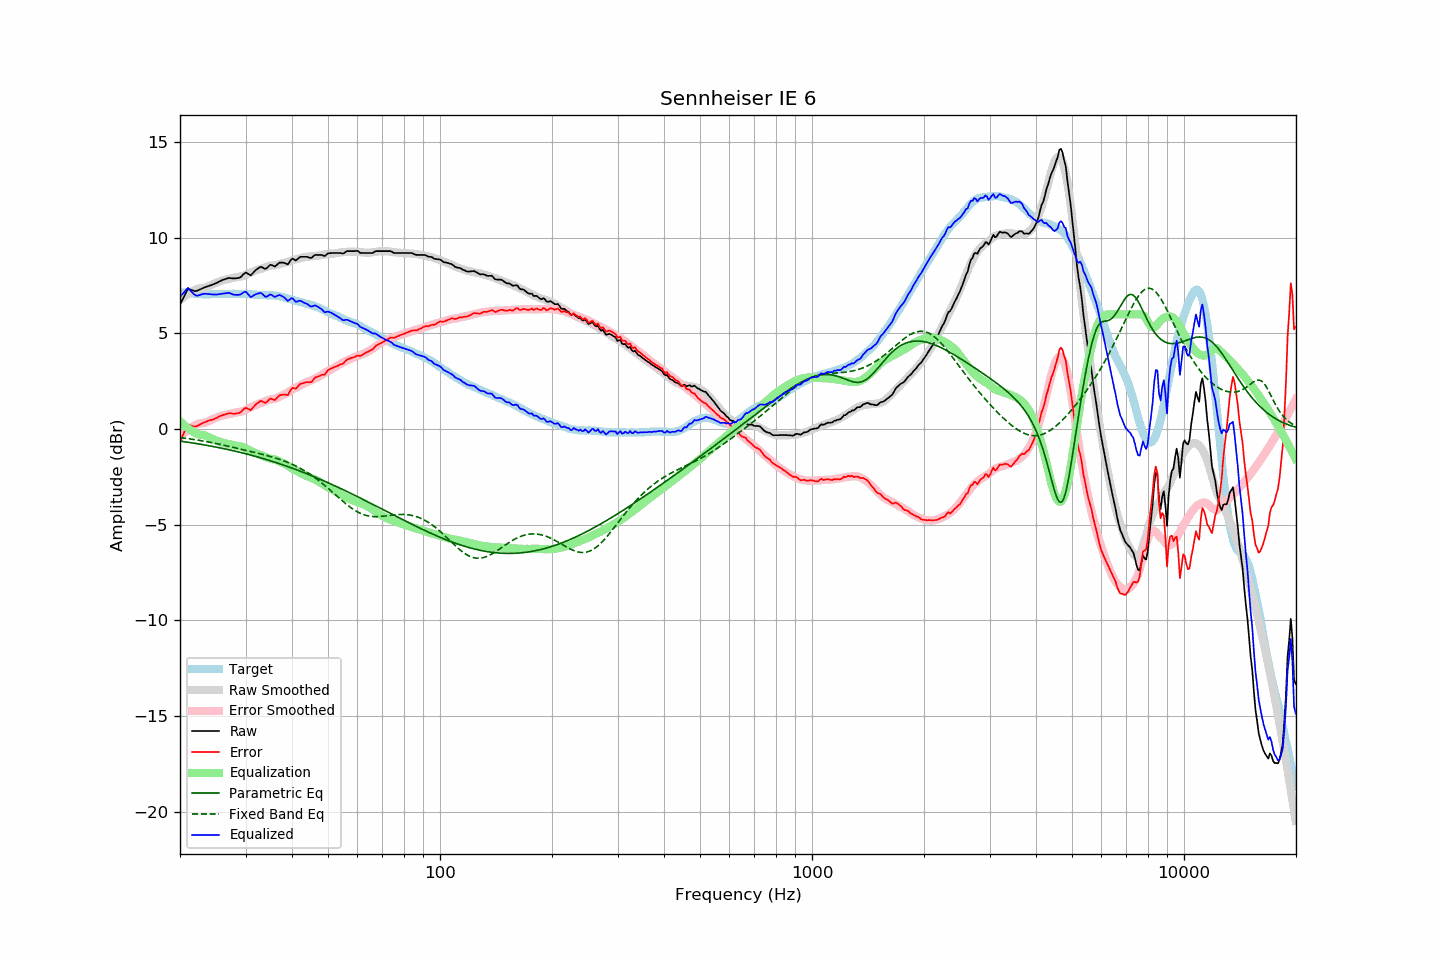

Values plotted in this chart, from the file beside it:
frequency, raw, error, smoothed, error_smoothed, equalization, parametric_eq, fixed_band_eq, equalized_raw, equalized_smoothed, target
20.00, 6.51, -0.64, 6.74, -0.41, 0.41, -0.63, -0.44, 6.92, 7.15, 7.15
20.20, 6.68, -0.46, 6.81, -0.33, 0.33, -0.64, -0.45, 7.01, 7.14, 7.14
20.40, 6.85, -0.28, 6.88, -0.25, 0.25, -0.65, -0.47, 7.10, 7.13, 7.13
20.61, 7.02, -0.11, 6.95, -0.18, 0.18, -0.66, -0.48, 7.19, 7.12, 7.13
20.81, 7.20, 0.09, 7.01, -0.11, 0.11, -0.68, -0.49, 7.31, 7.12, 7.11
21.02, 7.35, 0.24, 7.07, -0.04, 0.04, -0.69, -0.50, 7.39, 7.11, 7.11
21.23, 7.31, 0.21, 7.12, 0.02, -0.02, -0.70, -0.51, 7.29, 7.10, 7.10
21.44, 7.28, 0.17, 7.17, 0.08, -0.08, -0.71, -0.52, 7.20, 7.09, 7.11
21.66, 7.25, 0.15, 7.22, 0.14, -0.14, -0.73, -0.54, 7.11, 7.09, 7.10
21.87, 7.22, 0.13, 7.27, 0.19, -0.19, -0.74, -0.55, 7.03, 7.08, 7.09
22.09, 7.22, 0.14, 7.31, 0.23, -0.23, -0.75, -0.56, 6.99, 7.08, 7.08
22.31, 7.25, 0.17, 7.34, 0.27, -0.27, -0.77, -0.58, 6.97, 7.07, 7.08
22.54, 7.29, 0.22, 7.35, 0.29, -0.29, -0.78, -0.59, 7.00, 7.07, 7.07
22.76, 7.33, 0.26, 7.36, 0.30, -0.30, -0.80, -0.60, 7.03, 7.06, 7.06
22.99, 7.37, 0.31, 7.37, 0.31, -0.31, -0.81, -0.62, 7.06, 7.06, 7.05
23.22, 7.40, 0.35, 7.38, 0.32, -0.32, -0.82, -0.63, 7.08, 7.06, 7.04
23.45, 7.43, 0.38, 7.40, 0.35, -0.35, -0.84, -0.65, 7.08, 7.05, 7.05
23.69, 7.46, 0.42, 7.44, 0.39, -0.39, -0.85, -0.66, 7.07, 7.05, 7.04
23.92, 7.49, 0.45, 7.48, 0.43, -0.43, -0.87, -0.68, 7.06, 7.05, 7.04
24.16, 7.52, 0.47, 7.52, 0.47, -0.47, -0.89, -0.70, 7.05, 7.05, 7.05
24.40, 7.55, 0.49, 7.56, 0.51, -0.51, -0.90, -0.71, 7.04, 7.05, 7.06
24.65, 7.58, 0.52, 7.60, 0.54, -0.54, -0.92, -0.73, 7.03, 7.05, 7.06
24.89, 7.62, 0.56, 7.64, 0.58, -0.58, -0.93, -0.75, 7.04, 7.06, 7.06
25.14, 7.65, 0.59, 7.67, 0.61, -0.61, -0.95, -0.77, 7.03, 7.06, 7.06
25.39, 7.70, 0.64, 7.71, 0.65, -0.65, -0.97, -0.78, 7.05, 7.06, 7.06
25.65, 7.74, 0.68, 7.74, 0.67, -0.67, -0.98, -0.80, 7.06, 7.06, 7.06
25.91, 7.78, 0.71, 7.77, 0.70, -0.70, -1.00, -0.82, 7.08, 7.07, 7.07
26.16, 7.82, 0.74, 7.79, 0.72, -0.72, -1.02, -0.84, 7.09, 7.07, 7.07
26.43, 7.84, 0.76, 7.81, 0.74, -0.74, -1.04, -0.86, 7.10, 7.07, 7.07
26.69, 7.87, 0.80, 7.83, 0.76, -0.76, -1.05, -0.88, 7.11, 7.07, 7.07
26.96, 7.90, 0.83, 7.84, 0.77, -0.77, -1.07, -0.90, 7.13, 7.07, 7.07
27.23, 7.90, 0.83, 7.86, 0.79, -0.79, -1.09, -0.91, 7.11, 7.07, 7.07
27.50, 7.89, 0.82, 7.89, 0.81, -0.81, -1.11, -0.93, 7.07, 7.07, 7.07
27.77, 7.88, 0.80, 7.91, 0.84, -0.84, -1.13, -0.95, 7.04, 7.07, 7.08
28.05, 7.88, 0.80, 7.93, 0.86, -0.86, -1.15, -0.97, 7.02, 7.08, 7.08
28.33, 7.89, 0.82, 7.94, 0.87, -0.87, -1.17, -0.99, 7.02, 7.08, 7.07
28.62, 7.90, 0.83, 7.96, 0.88, -0.88, -1.19, -1.01, 7.02, 7.07, 7.06
28.90, 7.92, 0.85, 7.97, 0.90, -0.90, -1.21, -1.03, 7.02, 7.07, 7.07
29.19, 7.97, 0.90, 7.98, 0.91, -0.91, -1.23, -1.05, 7.06, 7.07, 7.07
29.48, 8.06, 0.99, 8.01, 0.94, -0.94, -1.25, -1.07, 7.12, 7.07, 7.07
29.78, 8.14, 1.07, 8.03, 0.97, -0.97, -1.27, -1.09, 7.17, 7.07, 7.07
30.08, 8.19, 1.11, 8.07, 1.01, -1.01, -1.29, -1.11, 7.18, 7.06, 7.08
30.38, 8.14, 1.07, 8.11, 1.05, -1.05, -1.31, -1.13, 7.09, 7.06, 7.07
30.68, 8.09, 1.03, 8.15, 1.10, -1.10, -1.34, -1.15, 6.99, 7.05, 7.05
30.99, 8.04, 0.99, 8.19, 1.14, -1.14, -1.36, -1.17, 6.90, 7.05, 7.05
31.30, 8.13, 1.09, 8.22, 1.18, -1.18, -1.38, -1.19, 6.95, 7.04, 7.04
31.61, 8.22, 1.18, 8.25, 1.22, -1.22, -1.40, -1.21, 7.00, 7.04, 7.04
31.93, 8.31, 1.28, 8.29, 1.26, -1.26, -1.43, -1.23, 7.05, 7.03, 7.03
32.24, 8.37, 1.35, 8.32, 1.30, -1.30, -1.45, -1.25, 7.07, 7.03, 7.02
32.57, 8.43, 1.42, 8.35, 1.33, -1.33, -1.48, -1.28, 7.10, 7.02, 7.01
32.89, 8.48, 1.47, 8.37, 1.36, -1.36, -1.50, -1.30, 7.12, 7.02, 7.01
33.22, 8.47, 1.46, 8.40, 1.38, -1.38, -1.52, -1.32, 7.09, 7.01, 7.01
33.55, 8.42, 1.41, 8.43, 1.42, -1.42, -1.55, -1.34, 7.00, 7.01, 7.00
33.89, 8.38, 1.37, 8.46, 1.45, -1.45, -1.57, -1.36, 6.93, 7.01, 7.01
34.23, 8.42, 1.42, 8.49, 1.49, -1.49, -1.60, -1.38, 6.93, 7.00, 7.00
34.57, 8.50, 1.50, 8.52, 1.52, -1.52, -1.62, -1.40, 6.98, 7.00, 7.00
34.92, 8.59, 1.59, 8.54, 1.55, -1.55, -1.65, -1.43, 7.04, 7.00, 6.99
35.27, 8.58, 1.58, 8.55, 1.56, -1.56, -1.68, -1.45, 7.02, 6.99, 7.00
35.62, 8.54, 1.55, 8.56, 1.57, -1.57, -1.70, -1.48, 6.96, 6.98, 6.99
35.97, 8.50, 1.51, 8.57, 1.59, -1.59, -1.73, -1.50, 6.91, 6.98, 6.98
... 635 more rows
